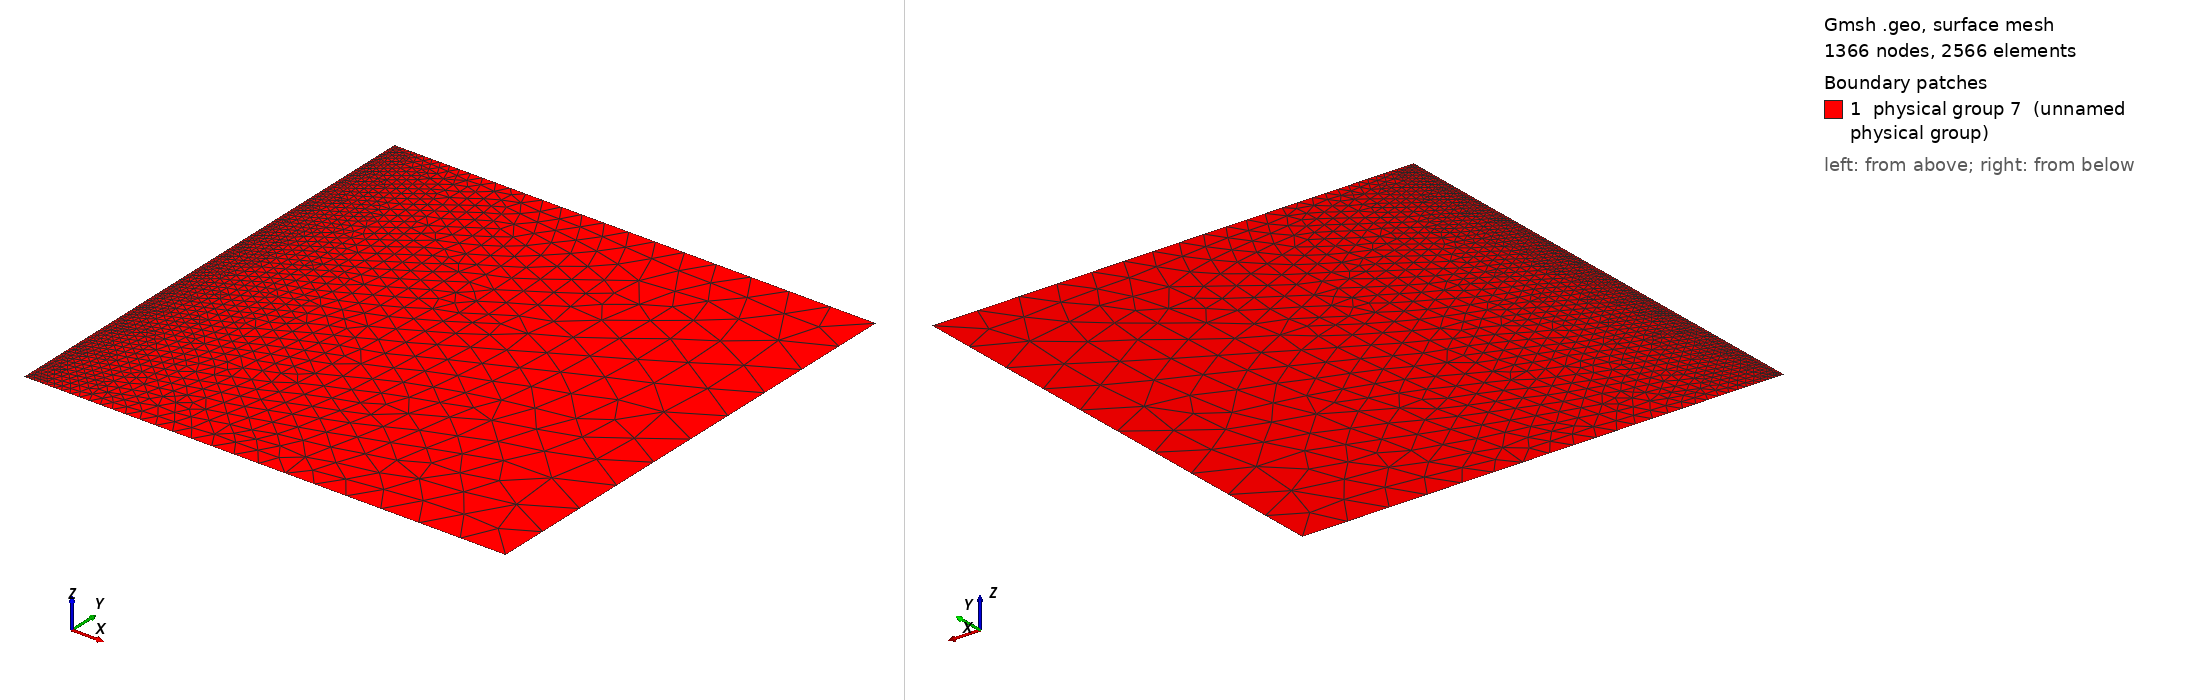

Gmsh geometry script, surface-meshed: 1366 nodes, 2566 surface elements. Boundary patches (legend numbers): 1 physical group 7 (unnamed physical group). Left view from above one corner, right view from below the opposite corner. Legend entries are the model's physical surfaces. The drawing asked Gmsh for element sizes between 1% and 20% of the model's largest extent; the script's own settings can give other sizes.

=== untitled.geo (drawn) ===
// Gmsh project created on Tue Aug 23 10:26:33 2011
// Creates a charged wall for iPBS using spherical symmetry
// refinement is done via the characteristic length

box_length = 10;
box_width = 10;
left_refinement = .1;
right_refinement = 1;
center_refinement = 1;

// Define the geometry for the wall (iPBS)

Point(0) = {box_width/2, box_length/2, 0, center_refinement};
Point(1) = {0, 0, 0, left_refinement};
Point(2) = {0, box_length, 0, left_refinement};
Point(3) = {box_length, 0, 0, right_refinement};
Point(4) = {box_length, box_length, 0, right_refinement};
Line(1) = {1, 2};
Line(2) = {3, 4};
Line(3) = {1, 3};
Line(4) = {2, 4};
Line Loop(5) = {4, -2, -3, 1};
Plane Surface(6) = {5};

// Define physical groups for assigning B.C.
// 0 is for Dirichlet boundary elements
// 1 for Neumann
// 2 for iPBS

// upper und lower wall are zero flux due to symmetry
Physical Line(1) = {4, 3};
Physical Line(2) = {1};
Physical Line(0) = {2};

// At least one physical surface (or physical volume
// is needed by DUNE gmshreader (otherwise all elements
// are boundaries)

Physical Surface(7) = {6};
